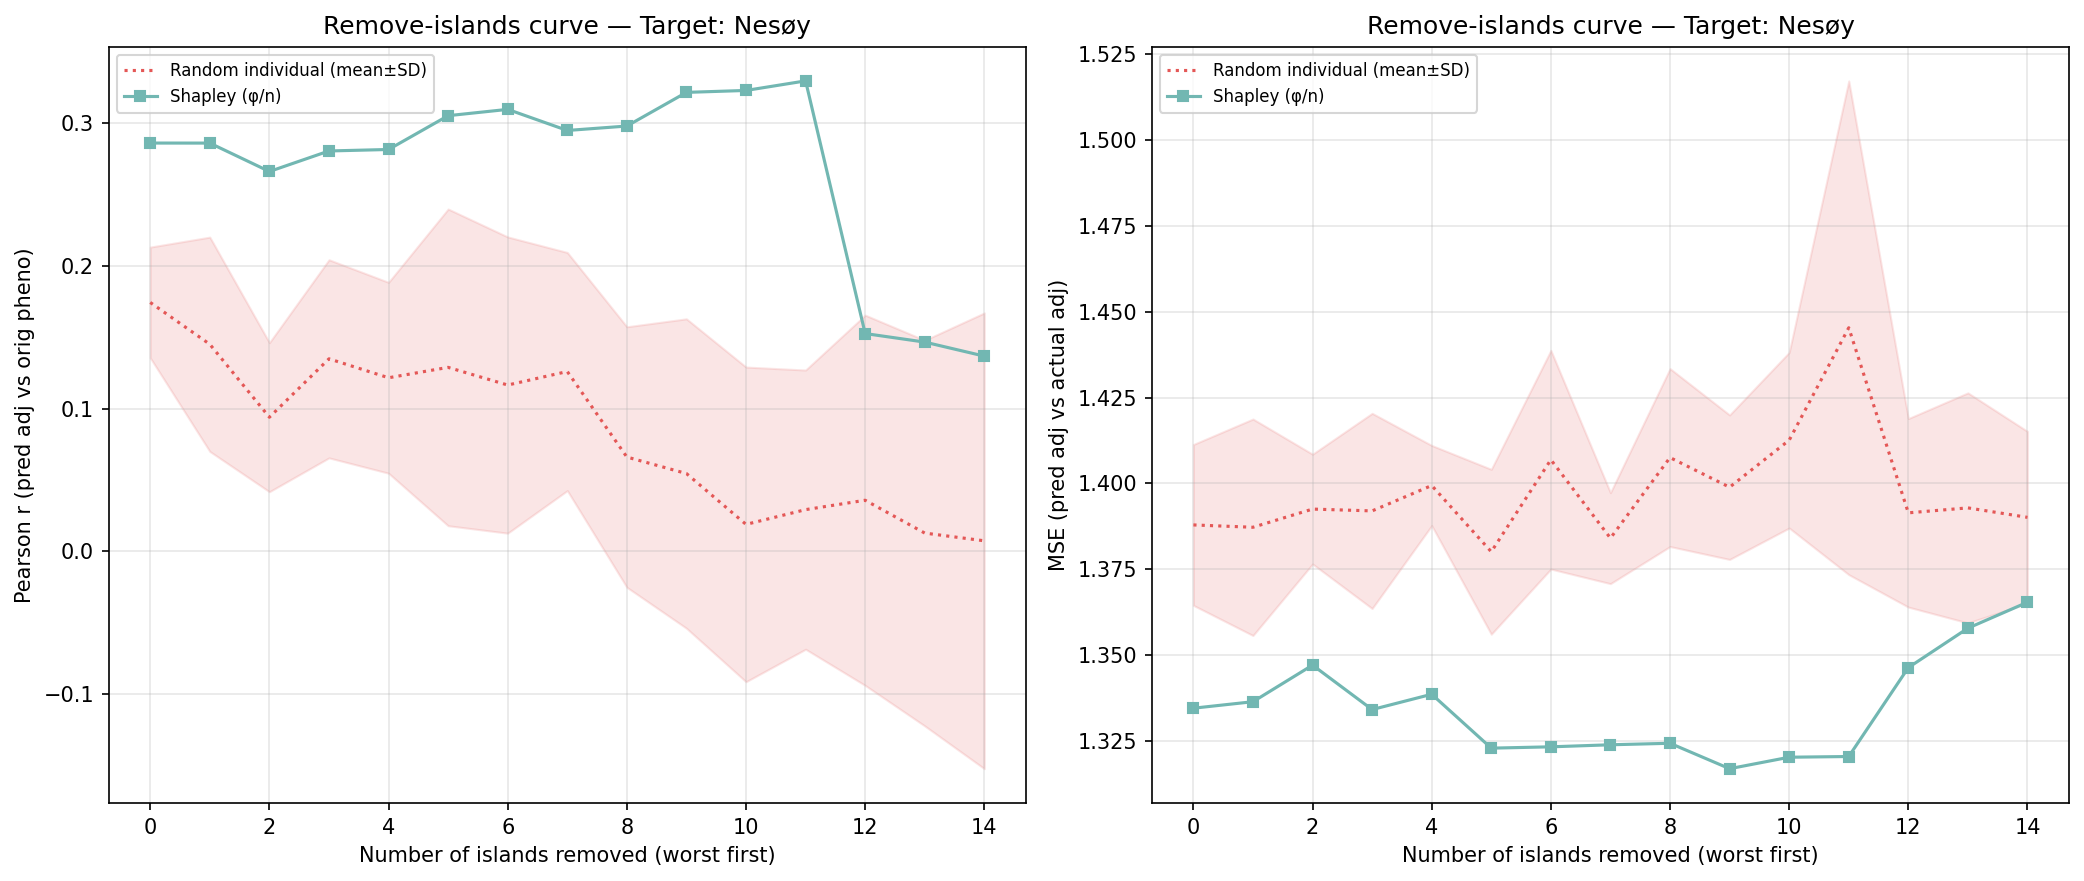

The file beside this chart, header and first rows:
n_removed, n_islands_remaining, n_individuals_remaining, corr_eval, mse_adj, method, order_seed, target_island
0, 15, 5578, 0.2861, 1.334, shapley_mean, -1, 0
1, 14, 5319, 0.2861, 1.336, shapley_mean, -1, 0
2, 13, 5027, 0.2662, 1.347, shapley_mean, -1, 0
3, 12, 4854, 0.2806, 1.334, shapley_mean, -1, 0
4, 11, 4270, 0.2816, 1.339, shapley_mean, -1, 0
5, 10, 3192, 0.3053, 1.323, shapley_mean, -1, 0
6, 9, 2706, 0.3097, 1.323, shapley_mean, -1, 0
7, 8, 2548, 0.2949, 1.324, shapley_mean, -1, 0
8, 7, 2346, 0.298, 1.324, shapley_mean, -1, 0
9, 6, 1763, 0.3216, 1.317, shapley_mean, -1, 0
10, 5, 1366, 0.323, 1.32, shapley_mean, -1, 0
11, 4, 1010, 0.3297, 1.32, shapley_mean, -1, 0
12, 3, 452, 0.1526, 1.346, shapley_mean, -1, 0
13, 2, 360, 0.1466, 1.358, shapley_mean, -1, 0
14, 1, 194, 0.1367, 1.365, shapley_mean, -1, 0
0, 15, 5578, 0.1639, 1.387, random_individual, 0, 0
1, 14, 5319, 0.2503, 1.345, random_individual, 0, 0
2, 13, 5027, 0.05484, 1.4, random_individual, 0, 0
3, 12, 4854, 0.2553, 1.351, random_individual, 0, 0
4, 11, 4270, 0.1006, 1.393, random_individual, 0, 0
5, 10, 3192, 0.06607, 1.401, random_individual, 0, 0
6, 9, 2706, 0.2311, 1.367, random_individual, 0, 0
7, 8, 2548, 0.06076, 1.397, random_individual, 0, 0
8, 7, 2346, 0.04607, 1.405, random_individual, 0, 0
9, 6, 1763, 0.06062, 1.424, random_individual, 0, 0
10, 5, 1366, -0.04349, 1.424, random_individual, 0, 0
11, 4, 1010, 0.04679, 1.398, random_individual, 0, 0
12, 3, 452, 0.1708, 1.364, random_individual, 0, 0
13, 2, 360, -0.1245, 1.423, random_individual, 0, 0
14, 1, 194, -0.1775, 1.42, random_individual, 0, 0
0, 15, 5578, 0.1709, 1.375, random_individual, 1, 0
1, 14, 5319, 0.1993, 1.371, random_individual, 1, 0
2, 13, 5027, 0.09109, 1.396, random_individual, 1, 0
3, 12, 4854, 0.1194, 1.385, random_individual, 1, 0
4, 11, 4270, 0.1947, 1.39, random_individual, 1, 0
5, 10, 3192, 0.2379, 1.34, random_individual, 1, 0
6, 9, 2706, 0.1158, 1.449, random_individual, 1, 0
7, 8, 2548, 0.169, 1.378, random_individual, 1, 0
8, 7, 2346, 0.1837, 1.39, random_individual, 1, 0
9, 6, 1763, 0.03712, 1.398, random_individual, 1, 0
10, 5, 1366, -0.1043, 1.436, random_individual, 1, 0
11, 4, 1010, -0.04162, 1.438, random_individual, 1, 0
12, 3, 452, -0.09736, 1.413, random_individual, 1, 0
13, 2, 360, -0.06304, 1.392, random_individual, 1, 0
14, 1, 194, 0.08217, 1.376, random_individual, 1, 0
0, 15, 5578, 0.1349, 1.42, random_individual, 2, 0
1, 14, 5319, 0.09215, 1.384, random_individual, 2, 0
2, 13, 5027, 0.14, 1.365, random_individual, 2, 0
3, 12, 4854, 0.09211, 1.426, random_individual, 2, 0
4, 11, 4270, 0.06975, 1.411, random_individual, 2, 0
5, 10, 3192, 0.243, 1.379, random_individual, 2, 0
6, 9, 2706, 0.1479, 1.387, random_individual, 2, 0
7, 8, 2548, 0.07948, 1.385, random_individual, 2, 0
8, 7, 2346, 0.01875, 1.393, random_individual, 2, 0
9, 6, 1763, 0.1749, 1.371, random_individual, 2, 0
10, 5, 1366, 0.1399, 1.37, random_individual, 2, 0
11, 4, 1010, 0.1103, 1.565, random_individual, 2, 0
12, 3, 452, 0.05701, 1.414, random_individual, 2, 0
13, 2, 360, 0.2273, 1.338, random_individual, 2, 0
14, 1, 194, 0.1825, 1.377, random_individual, 2, 0
... 30 more rows
